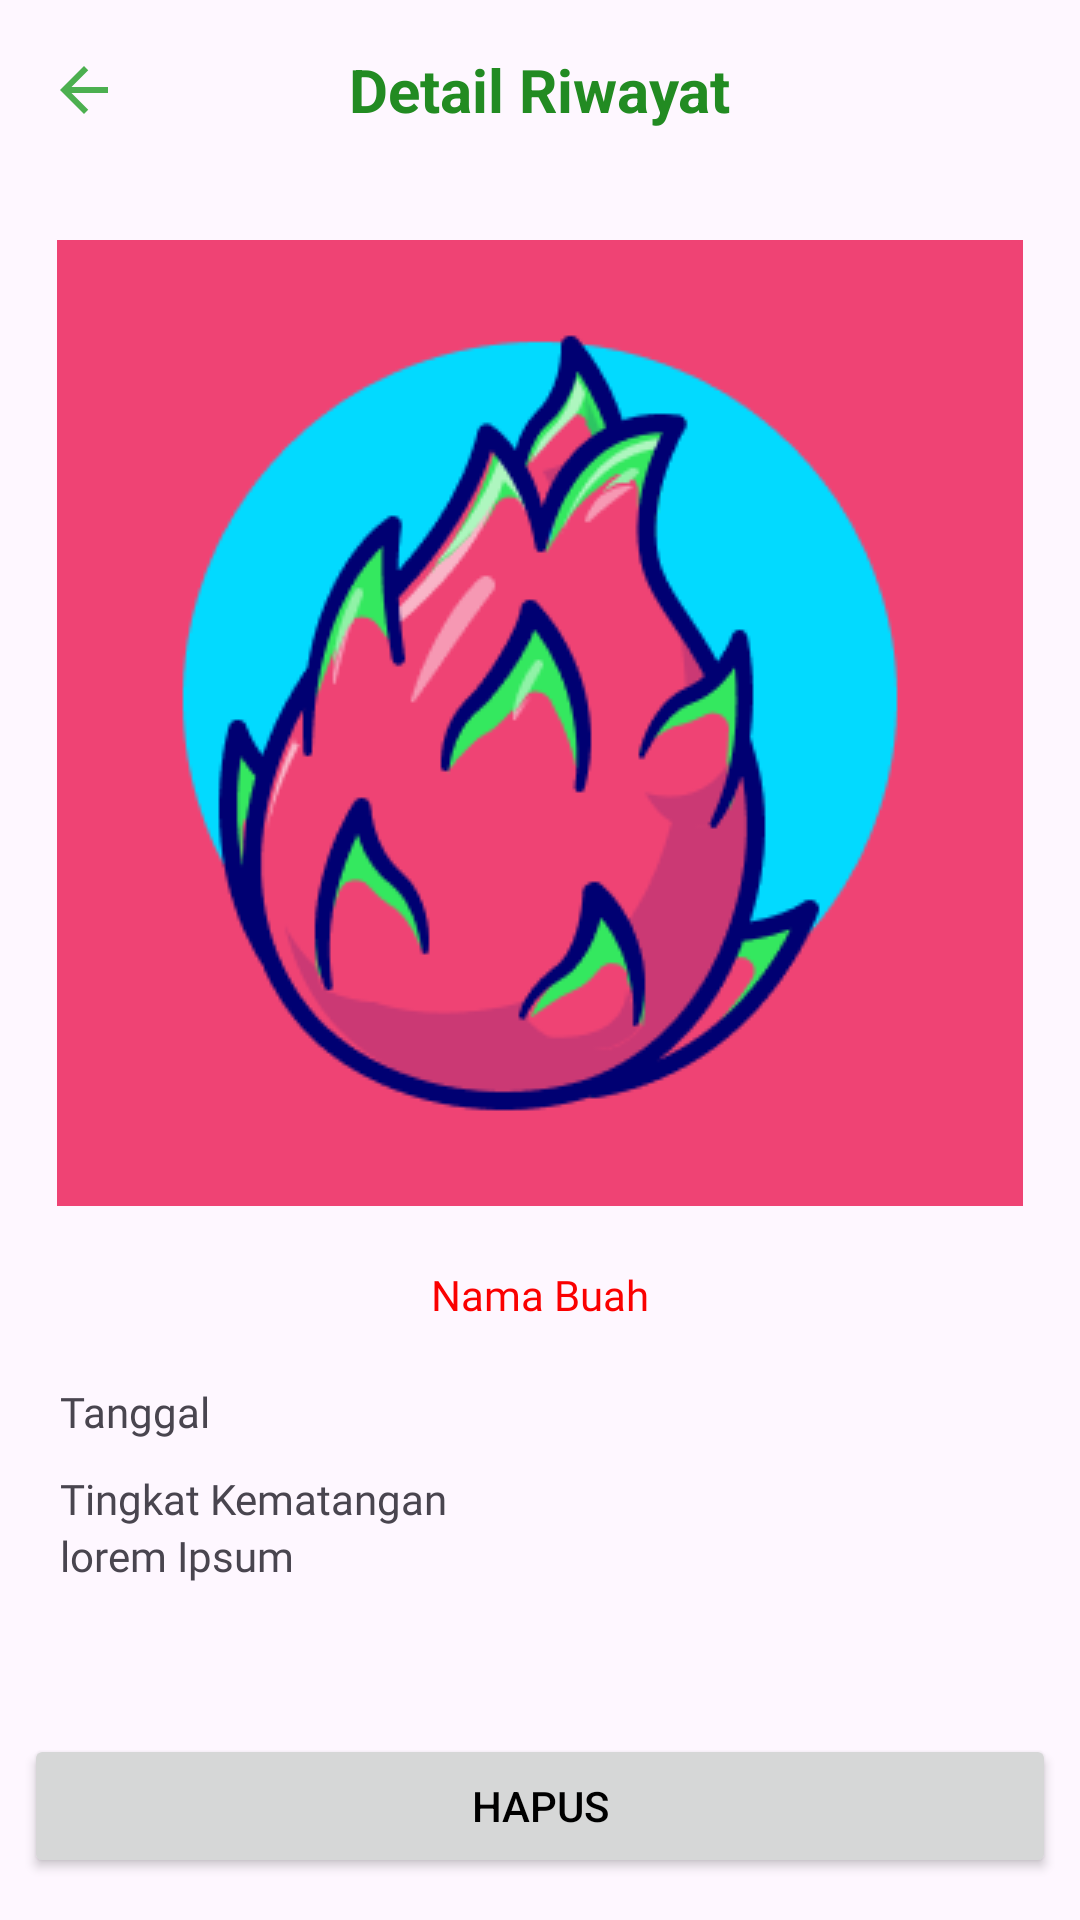

Produce the Android XML layout that renders to this screen, including the resource entries it uses.
<!-- AndroidManifest.xml: application theme Theme.ProjectCapstone -->
<!-- res/layout/fragment_detail_history.xml -->
<?xml version="1.0" encoding="utf-8"?>
<LinearLayout xmlns:android="http://schemas.android.com/apk/res/android"
    xmlns:app="http://schemas.android.com/apk/res-auto"
    xmlns:tools="http://schemas.android.com/tools"
    android:layout_width="match_parent"
    android:layout_height="match_parent"
    android:orientation="vertical"
    tools:context=".ui.history.DetailHistoryFragment"
    >
    <androidx.appcompat.widget.Toolbar
        android:id="@+id/toolbar"
        android:layout_width="match_parent"
        android:layout_height="60dp"
        android:layout_marginBottom="20dp"
        android:backgroundTint="@color/white"
        android:outlineSpotShadowColor="@color/black"
        app:navigationIcon="@drawable/ic_back">
        <TextView
            android:id="@+id/toolbar_judul"
            android:layout_width="wrap_content"
            android:layout_height="wrap_content"
            android:layout_gravity="center"
        android:text="@string/header_detail_riwayat"
        android:textColor="@color/green"
        android:textSize="20sp"
            android:textStyle="bold"/>
    </androidx.appcompat.widget.Toolbar>

    <ScrollView
        android:layout_width="match_parent"
        android:layout_height="wrap_content"
        android:backgroundTint="@color/white"
        >
        <LinearLayout
            android:layout_width="match_parent"
            android:layout_height="wrap_content"
            android:orientation="vertical"
            >

            <ImageView
                android:id="@+id/gambar_detail"
                android:src="@drawable/buahnaga"
                android:layout_width="match_parent"
                android:layout_height="wrap_content"
                android:layout_marginBottom="20dp"
                />
            <TextView
                android:id="@+id/namaBuah_detail"
                android:layout_width="match_parent"
                android:layout_height="wrap_content"
                android:text="Nama Buah"
                android:textAlignment="center"
                android:layout_marginBottom="20dp"
                android:fontFamily="@font/montserrat_bold"
                android:textColor="@color/red"/>
            <TextView
                android:id="@+id/tanggal_detail"
                android:layout_width="match_parent"
                android:layout_height="wrap_content"
                android:text="Tanggal"
                android:fontFamily="@font/montserrat_semibold"
                android:layout_marginLeft="20dp"
                android:layout_marginRight="20dp"
                android:layout_marginBottom="10dp"
                />
            <TextView
                android:id="@+id/indikasi_detail"
                android:layout_width="match_parent"
                android:layout_height="wrap_content"
                android:text="Tingkat Kematangan"
                android:fontFamily="@font/montserrat_bold"
                android:layout_marginLeft="20dp"
                android:layout_marginRight="20dp"
                />
            <TextView
                android:id="@+id/rekomendasi_detail"
                android:layout_width="match_parent"
                android:layout_height="wrap_content"
                android:text="lorem Ipsum"
                android:fontFamily="@font/montserrat"
                android:layout_marginLeft="20dp"
                android:layout_marginRight="20dp"
                />
            <Button
                android:id="@+id/btnHapus"
                android:layout_width="match_parent"
                android:layout_height="wrap_content"
                android:layout_marginStart="8dp"
                android:layout_marginEnd="8dp"
                android:layout_marginTop="50dp"
                android:layout_gravity="bottom"
                android:text="@string/hapus"
                />
        </LinearLayout>

    </ScrollView>


</LinearLayout>
<!-- resources referenced by this layout -->
<resources>
  <color name="black">#FF000000</color>
  <color name="green">#228B22</color>
  <color name="red">#FA0000</color>
  <color name="white">#FFFFFFFF</color>
  <!-- drawable buahnaga: png bitmap (drawable, 20537 bytes) -->
  <!-- drawable ic_back (drawable) -->
  <vector xmlns:android="http://schemas.android.com/apk/res/android"
      android:autoMirrored="true"
      android:height="24dp"
      android:tint="#4CAF50"
      android:viewportHeight="24"
      android:viewportWidth="24"
      android:width="24dp">
  
      <path
          android:fillColor="#4CAF50"
          android:pathData="M20,11H7.83l5.59,-5.59L12,4l-8,8 8,8 1.41,-1.41L7.83,13H20v-2z" />
  </vector>
  <string name="hapus">Hapus</string>
  <string name="header_detail_riwayat">Detail Riwayat</string>
  <style name="Theme.ProjectCapstone" parent="Base.Theme.ProjectCapstone" />
  <style name="Base.Theme.ProjectCapstone" parent="Theme.Material3.DayNight.NoActionBar">
          <item name="colorPrimary">@color/green</item>
          <item name="colorOnPrimary">@color/white</item>
          <item name="colorOnBackground">@color/black</item>
          <item name="colorSurface">@color/white</item>
          <item name="colorOnSurface">@color/black</item>
          <item name="android:textColorPrimary">@color/black</item> 
      </style>
</resources>
